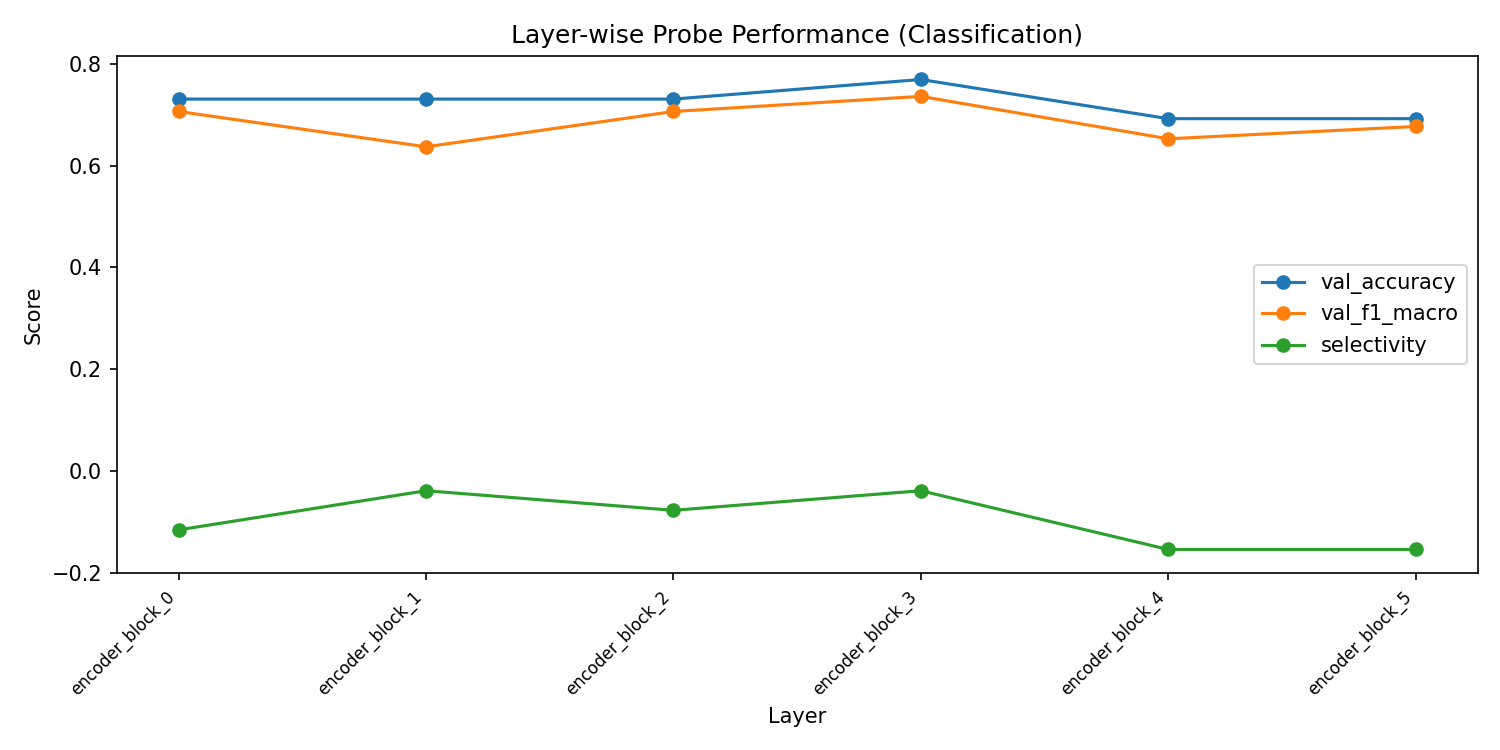

Data behind this chart, as committed beside it:
layer, val_accuracy, val_f1_macro, val_f1_weighted, train_loss, selectivity
encoder_block_0, 0.7308, 0.7064, 0.7369, 0.01243, -0.1154
encoder_block_1, 0.7308, 0.637, 0.694, 0.008943, -0.03846
encoder_block_2, 0.7308, 0.7064, 0.7369, 0.007242, -0.07692
encoder_block_3, 0.7692, 0.7361, 0.7692, 0.006783, -0.03846
encoder_block_4, 0.6923, 0.6528, 0.6923, 0.005686, -0.1538
encoder_block_5, 0.6923, 0.6769, 0.7038, 0.0034, -0.1538
